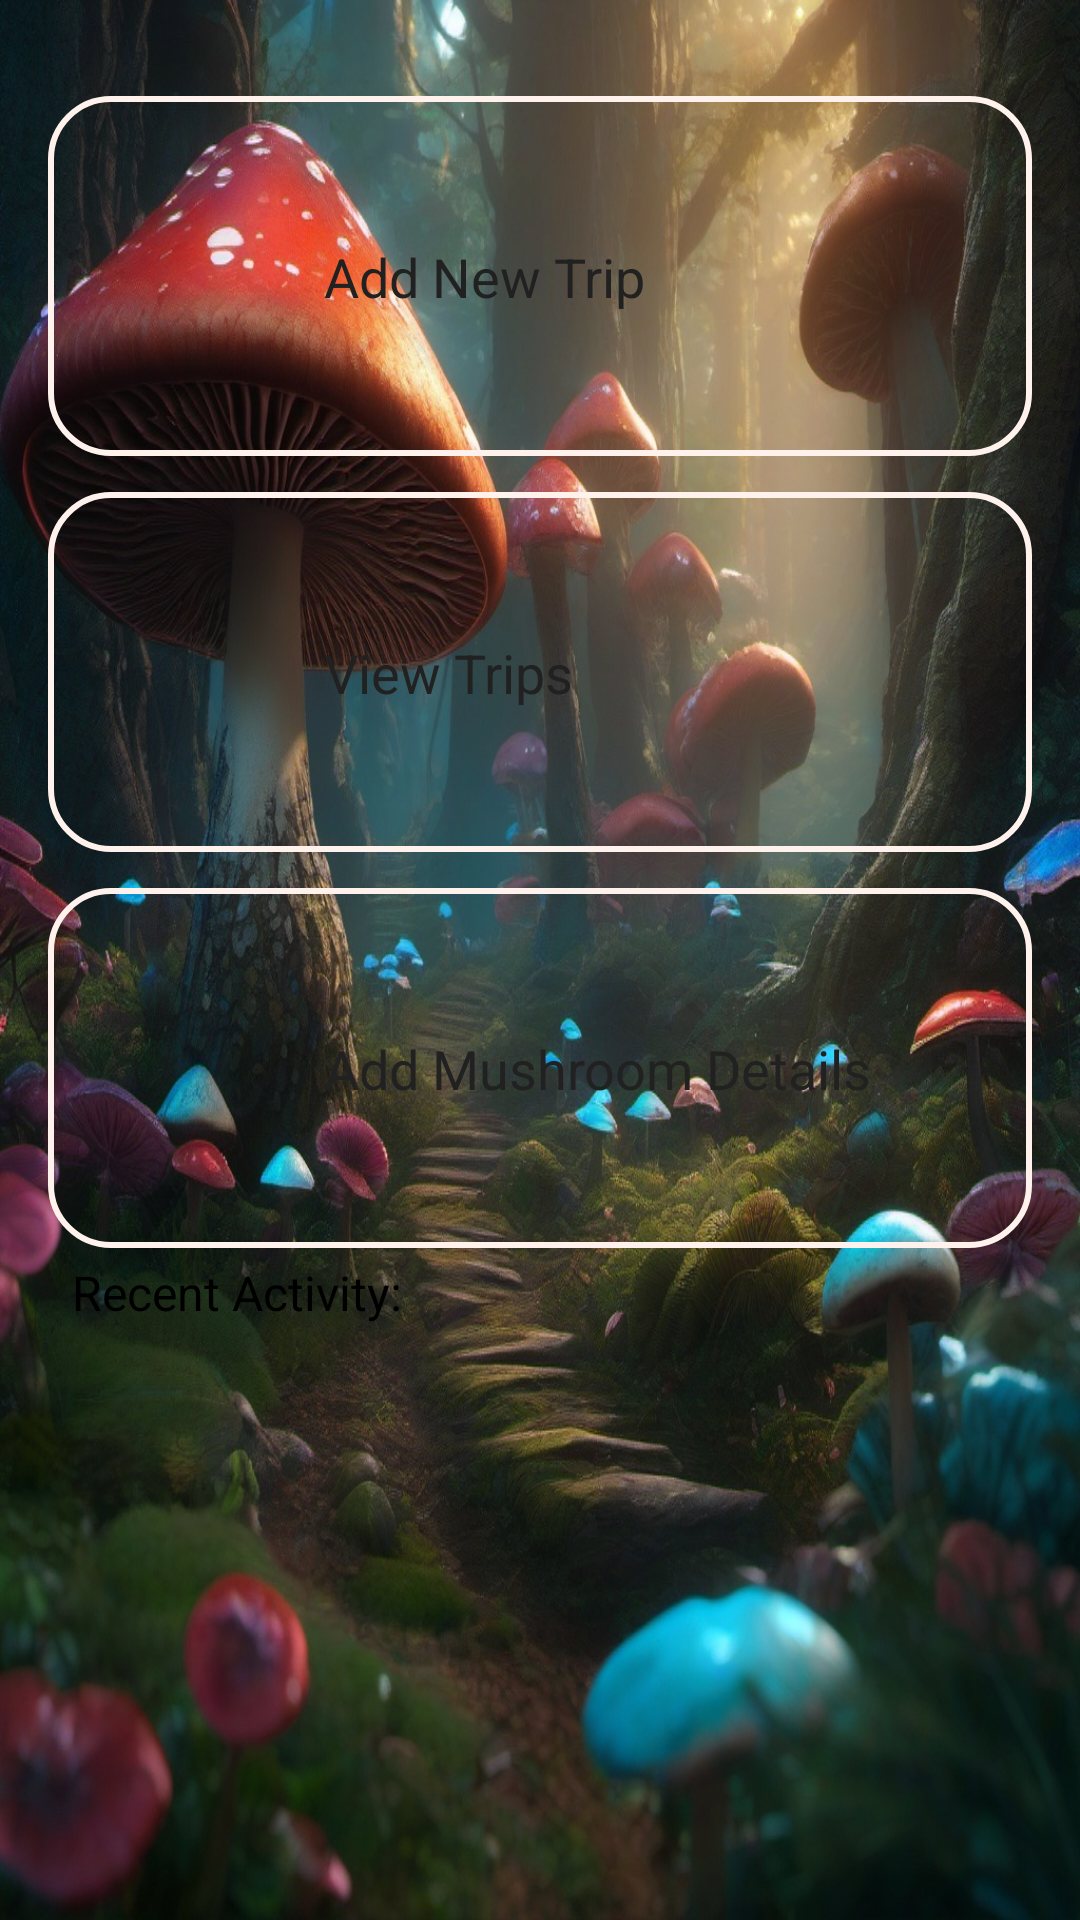

Produce the Android XML layout that renders to this screen, including the resource entries it uses.
<!-- AndroidManifest.xml: activity theme splashScreenTheme -->
<!-- res/layout/activity_main.xml -->
<?xml version="1.0" encoding="utf-8"?>
<androidx.constraintlayout.widget.ConstraintLayout
    xmlns:android="http://schemas.android.com/apk/res/android"
    xmlns:app="http://schemas.android.com/apk/res-auto"
    xmlns:tools="http://schemas.android.com/tools"
    android:layout_width="match_parent"
    android:layout_height="match_parent"
    android:padding="16dp"
    tools:context=".activity.MainActivity">

    
    <LinearLayout
        android:id="@+id/appHeader"
        android:layout_width="match_parent"
        android:layout_height="wrap_content"
        android:orientation="horizontal"
        app:layout_constraintTop_toTopOf="parent"
        app:layout_constraintStart_toStartOf="parent"
        app:layout_constraintEnd_toEndOf="parent">





















            <androidx.appcompat.widget.Toolbar
                android:id="@+id/toolbar"
                android:layout_width="match_parent"
                android:layout_height="wrap_content"
                android:background="?attr/colorPrimary"
                android:theme="@style/ThemeOverlay.AppCompat.Dark.ActionBar"
                android:elevation="4dp" />
            



    </LinearLayout>

    
    <androidx.constraintlayout.widget.ConstraintLayout
        android:id="@+id/addTripLayout"
        android:layout_width="match_parent"
        android:layout_height="120dp"
        android:layout_marginTop="16dp"
        android:background="@drawable/list_background_1"
        app:layout_constraintTop_toBottomOf="@+id/appHeader"
        app:layout_constraintStart_toStartOf="parent"
        app:layout_constraintEnd_toEndOf="parent"
        android:clickable="true"
        android:focusable="true">

        <ImageView
            android:id="@+id/background_img_1"
            android:layout_width="368dp"
            android:layout_height="121dp"
            app:layout_constraintBottom_toBottomOf="parent"
            app:layout_constraintEnd_toEndOf="parent"
            app:layout_constraintTop_toTopOf="parent"
            app:layout_constraintVertical_bias="0.0"
            app:srcCompat="@drawable/bg_1" />

        <ImageView
            android:id="@+id/addTripIcon"
            android:layout_width="60dp"
            android:layout_height="60dp"
            app:srcCompat="@drawable/travel_icon"
            app:layout_constraintTop_toTopOf="parent"
            app:layout_constraintBottom_toBottomOf="parent"
            app:layout_constraintStart_toStartOf="parent"
            android:layout_marginStart="16dp" />

        <TextView
            android:id="@+id/addTripText"
            android:layout_width="wrap_content"
            android:layout_height="wrap_content"
            android:text="Add New Trip"
            android:textSize="18sp"
            android:textColor="@color/text_primary"
            app:layout_constraintStart_toEndOf="@+id/addTripIcon"
            app:layout_constraintTop_toTopOf="parent"
            app:layout_constraintBottom_toBottomOf="parent"
            android:layout_marginStart="16dp" />
    </androidx.constraintlayout.widget.ConstraintLayout>

    
    <androidx.constraintlayout.widget.ConstraintLayout
        android:id="@+id/viewTripsLayout"
        android:layout_width="match_parent"
        android:layout_height="120dp"
        android:layout_marginTop="12dp"
        android:background="@drawable/list_background_1"
        app:layout_constraintTop_toBottomOf="@+id/addTripLayout"
        app:layout_constraintStart_toStartOf="parent"
        app:layout_constraintEnd_toEndOf="parent"
        android:clickable="true"
        android:focusable="true">

        <ImageView
            android:id="@+id/background_img_2"
            android:layout_width="368dp"
            android:layout_height="121dp"
            app:layout_constraintBottom_toBottomOf="parent"
            app:layout_constraintEnd_toEndOf="parent"
            app:layout_constraintTop_toTopOf="parent"
            app:layout_constraintVertical_bias="0.666"
            app:srcCompat="@drawable/bg_2" />

        <ImageView
            android:id="@+id/viewTripsIcon"
            android:layout_width="60dp"
            android:layout_height="60dp"
            app:srcCompat="@drawable/view_eye_icon"
            app:layout_constraintTop_toTopOf="parent"
            app:layout_constraintBottom_toBottomOf="parent"
            app:layout_constraintStart_toStartOf="parent"
            android:layout_marginStart="16dp" />

        <TextView
            android:id="@+id/viewTripsText"
            android:layout_width="wrap_content"
            android:layout_height="wrap_content"
            android:text="View Trips"
            android:textSize="18sp"
            android:textColor="@color/text_primary"
            app:layout_constraintStart_toEndOf="@+id/viewTripsIcon"
            app:layout_constraintTop_toTopOf="parent"
            app:layout_constraintBottom_toBottomOf="parent"
            android:layout_marginStart="16dp" />
    </androidx.constraintlayout.widget.ConstraintLayout>

    
    <androidx.constraintlayout.widget.ConstraintLayout
        android:id="@+id/addMushroomDetailsLayout"
        android:layout_width="match_parent"
        android:layout_height="120dp"
        android:layout_marginTop="12dp"
        android:background="@drawable/list_background_1"
        app:layout_constraintTop_toBottomOf="@+id/viewTripsLayout"
        app:layout_constraintStart_toStartOf="parent"
        app:layout_constraintEnd_toEndOf="parent"
        android:clickable="true"
        android:focusable="true">

        <ImageView
            android:id="@+id/background_img_3"
            android:layout_width="368dp"
            android:layout_height="121dp"
            app:layout_constraintBottom_toBottomOf="parent"
            app:layout_constraintEnd_toEndOf="parent"
            app:layout_constraintTop_toTopOf="parent"
            app:layout_constraintVertical_bias="0.666"
            app:srcCompat="@drawable/bg_3" />

        <ImageView
            android:id="@+id/addMushroomIcon"
            android:layout_width="60dp"
            android:layout_height="60dp"
            app:srcCompat="@drawable/add_icon"
            app:layout_constraintTop_toTopOf="parent"
            app:layout_constraintBottom_toBottomOf="parent"
            app:layout_constraintStart_toStartOf="parent"
            android:layout_marginStart="16dp" />

        <TextView
            android:id="@+id/addMushroomText"
            android:layout_width="wrap_content"
            android:layout_height="wrap_content"
            android:text="Add Mushroom Details"
            android:textSize="18sp"
            android:textColor="@color/text_primary"
            app:layout_constraintStart_toEndOf="@+id/addMushroomIcon"
            app:layout_constraintTop_toTopOf="parent"
            app:layout_constraintBottom_toBottomOf="parent"
            android:layout_marginStart="16dp" />
    </androidx.constraintlayout.widget.ConstraintLayout>

    

    <androidx.fragment.app.FragmentContainerView
        android:id="@+id/recentFragmentContainer"
        android:layout_width="match_parent"
        android:layout_height="0dp"
        android:layout_marginTop="16dp"
        app:layout_constraintEnd_toEndOf="parent"
        app:layout_constraintHorizontal_bias="1.0"
        app:layout_constraintStart_toStartOf="parent"
        app:layout_constraintTop_toBottomOf="@+id/addMushroomDetailsLayout"
        app:layout_constraintVertical_bias="0.0" />

    <TextView
        android:id="@+id/recentActivityLabel"
        android:layout_width="wrap_content"
        android:layout_height="wrap_content"
        android:layout_marginStart="8dp"
        android:layout_marginTop="4dp"
        android:text="Recent Activity:"
        android:textColor="#000000"
        android:textSize="16sp"
        app:layout_constraintStart_toStartOf="parent"
        app:layout_constraintTop_toBottomOf="@+id/addMushroomDetailsLayout"
        />

    










        




















</androidx.constraintlayout.widget.ConstraintLayout>
<!-- resources referenced by this layout -->
<resources>
  <color name="text_primary">#212121</color>
  <!-- drawable list_background_1 (drawable) -->
  <?xml version="1.0" encoding="utf-8"?>
  <ripple xmlns:android="http://schemas.android.com/apk/res/android"
      android:color="?attr/colorControlHighlight"> 
  
      
      <item>
          <shape android:shape="rectangle">
              <corners android:radius="20dp"/>
              <stroke android:color="#FFF2EC" android:width="2dp"/>
  
          </shape>
      </item>
  
      
      <item android:id="@android:id/mask">
          <shape android:shape="rectangle">
              <corners android:radius="20dp"/>
              <solid android:color="#FFF2EC"/> 
          </shape>
      </item>
  
  </ripple>
  <!-- drawable mushroom_app_icon: vector/xml drawable (drawable, 4638 chars, omitted) -->
  <!-- drawable view_eye_icon: vector/xml drawable (drawable, 5766 chars, omitted) -->
  <style name="splashScreenTheme" parent="@android:style/Theme.DeviceDefault.Light.NoActionBar">
          <item name="android:windowBackground">@drawable/mushroom_jungle</item>
      </style>
  <!-- drawable mushroom_jungle: jpg bitmap (drawable, 334734 bytes) -->
</resources>
